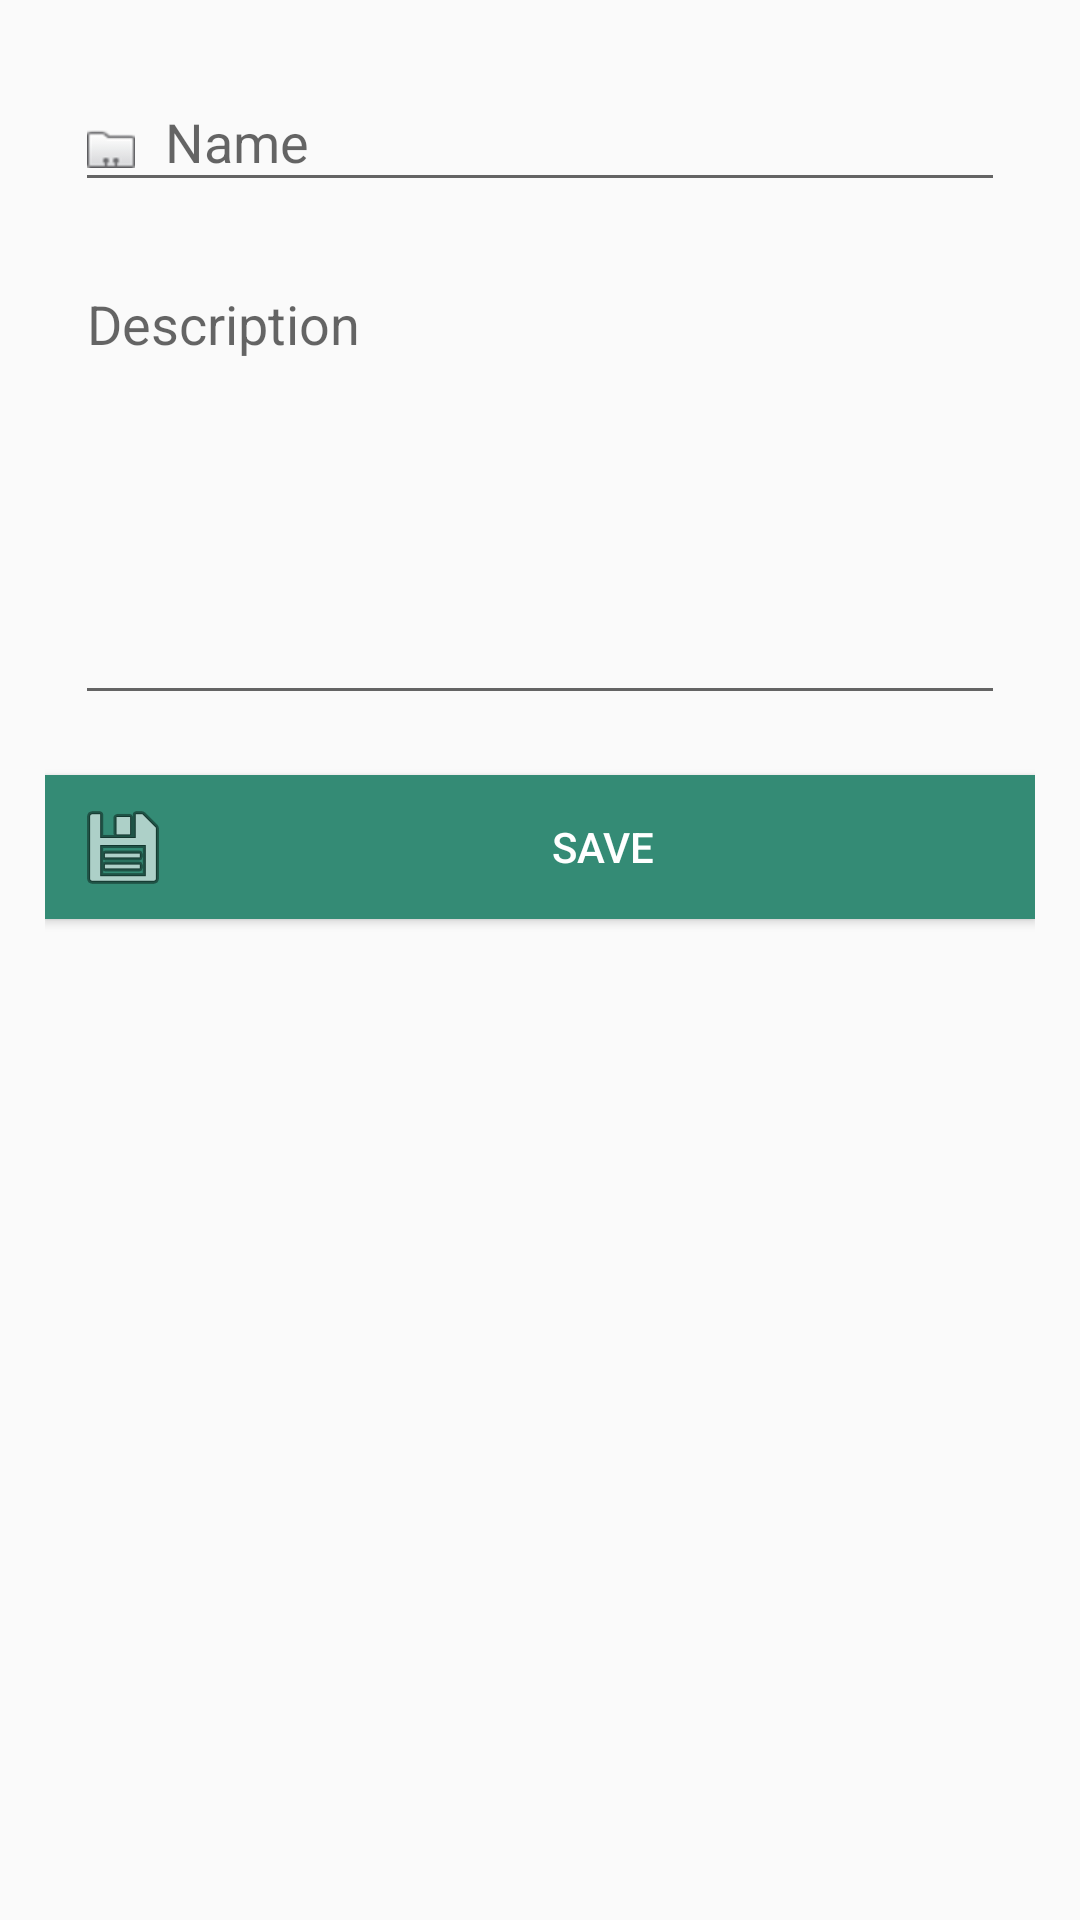

Layout XML and referenced resources for this Android screen:
<!-- AndroidManifest.xml: application theme AppTheme -->
<!-- res/layout/input_dialog.xml -->
<?xml version="1.0" encoding="utf-8"?>
<LinearLayout xmlns:android="http://schemas.android.com/apk/res/android"
    android:layout_width="match_parent"
    android:layout_height="match_parent"
    android:orientation="vertical">

    <LinearLayout
        android:layout_width="match_parent"
        android:layout_height="match_parent"
        android:orientation="vertical"
        android:paddingLeft="15dp"
        android:paddingRight="15dp"
        android:paddingTop="15dp">

        <android.support.design.widget.TextInputLayout
            android:id="@+id/nameLayout"
            android:layout_width="match_parent"
            android:layout_height="wrap_content">

            <EditText
                android:id="@+id/nameEditText"
                android:layout_width="match_parent"
                android:layout_height="wrap_content"
                android:layout_margin="10dp"
                android:drawablePadding="10dp"
                android:drawableStart="@android:drawable/sym_contact_card"
                android:drawingCacheQuality="auto"
                android:hint="Name"
                android:singleLine="true"
                android:textColorLink="@color/colorAccent" />
        </android.support.design.widget.TextInputLayout>

        <android.support.design.widget.TextInputLayout
            android:id="@+id/description_Layout"
            android:layout_width="match_parent"
            android:layout_height="wrap_content">

            <EditText
                android:id="@+id/description_EditText"
                android:layout_width="match_parent"
                android:layout_height="150dp"
                android:layout_margin="10dp"
                android:drawablePadding="10dp"
                android:drawingCacheQuality="auto"
                android:gravity="start"
                android:hint="Description"
                android:textColorLink="@color/colorAccent" />
        </android.support.design.widget.TextInputLayout>

        <Button
            android:id="@+id/saveBtn"
            android:layout_width="match_parent"
            android:layout_height="wrap_content"
            android:layout_marginBottom="10dp"
            android:layout_marginTop="10dp"
            android:background="@color/colorAccent"
            android:clickable="true"
            android:drawableStart="@android:drawable/ic_menu_save"
            android:drawingCacheQuality="auto"
            android:paddingStart="10dp"
            android:text="Save"
            android:textColor="@android:color/white" />


    </LinearLayout>

</LinearLayout>
<!-- resources referenced by this layout -->
<resources>
  <color name="colorAccent">#348b75</color>
  <style name="AppTheme" parent="Theme.AppCompat.DayNight.NoActionBar">
          
          <item name="colorPrimary">@color/colorPrimary</item>
          <item name="colorPrimaryDark">@color/colorPrimaryDark</item>
          <item name="colorAccent">@color/colorAccent</item>
      </style>
  <color name="colorPrimary">#49bfa2</color>
  <color name="colorPrimaryDark">#136954</color>
</resources>
